Run: headless pygame with SDL's dummy video driver; simulated clock (each Clock.tick advances the game by its frame time, no real sleeping); random seed 0; keys injected as events and as key.get_pressed() state; mouse plan: one left click at the window centre at the start of phase 2, then a move to the lower-right quarter at the start of phase 3.
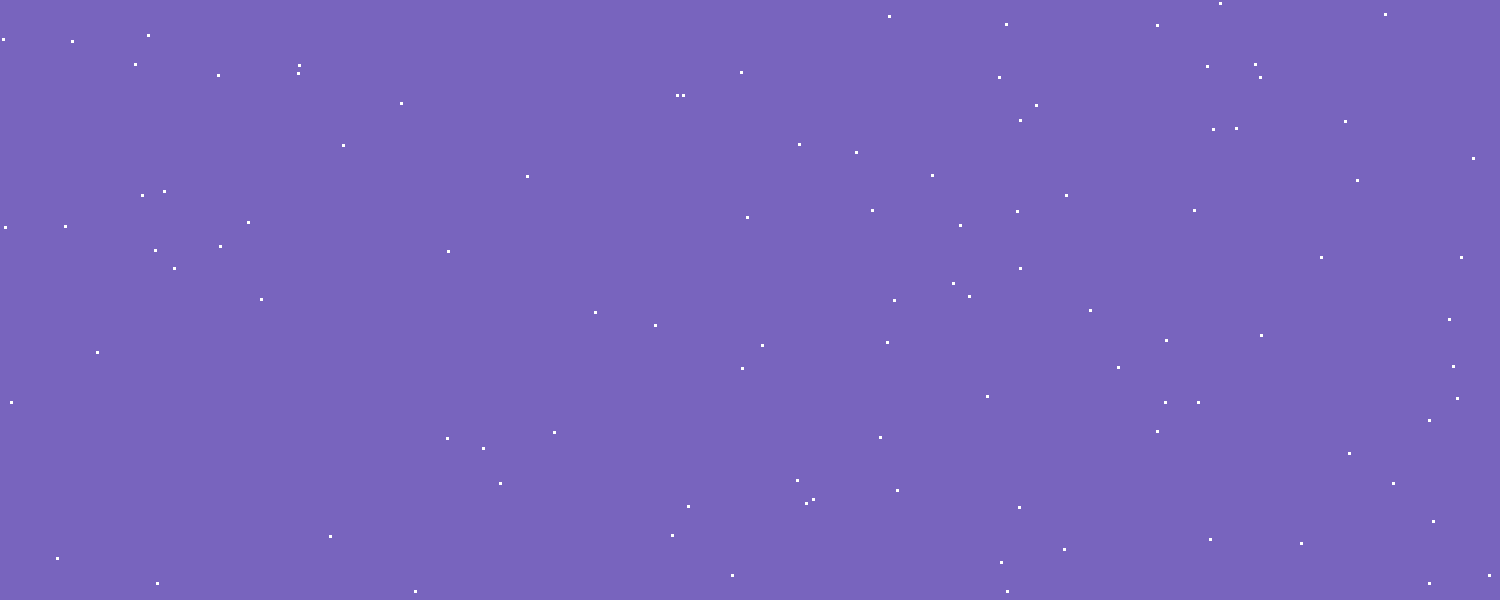
Frame 1 of 4 · flips 1–60 · no input
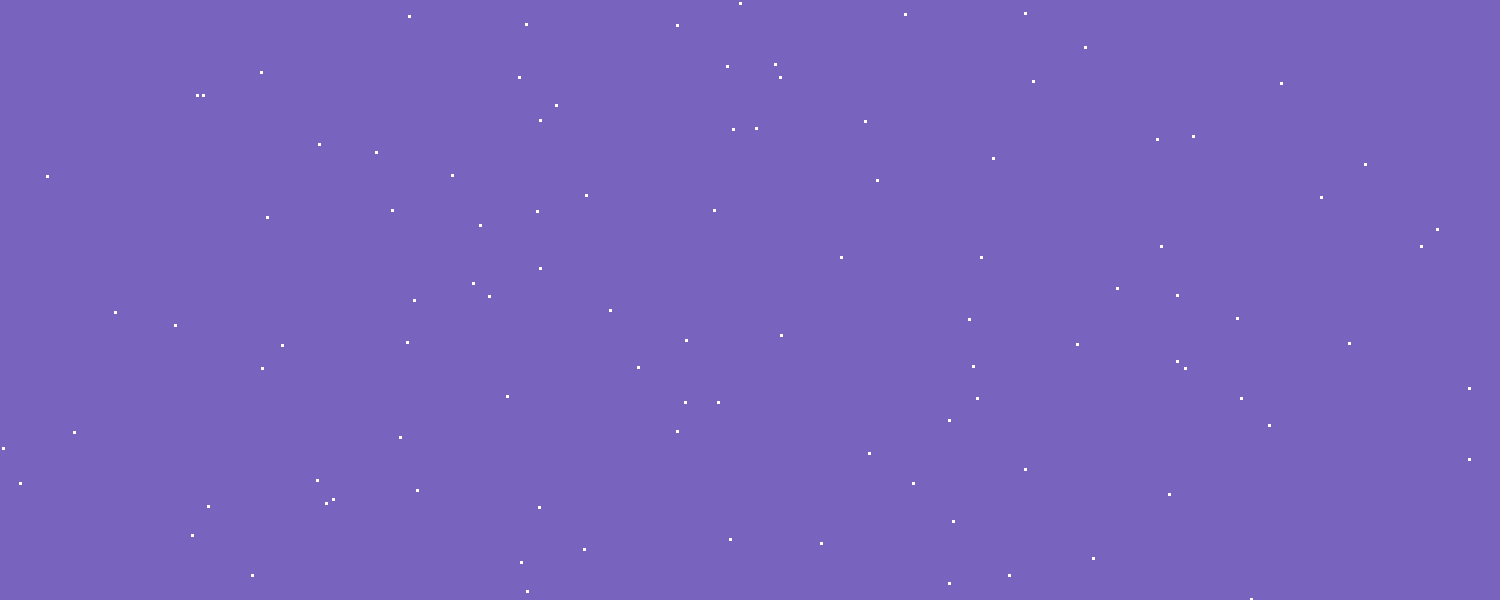
Frame 2 of 4 · flips 61–180 · clicked the window centre · tapped SPACE, RETURN · held RIGHT (→), D
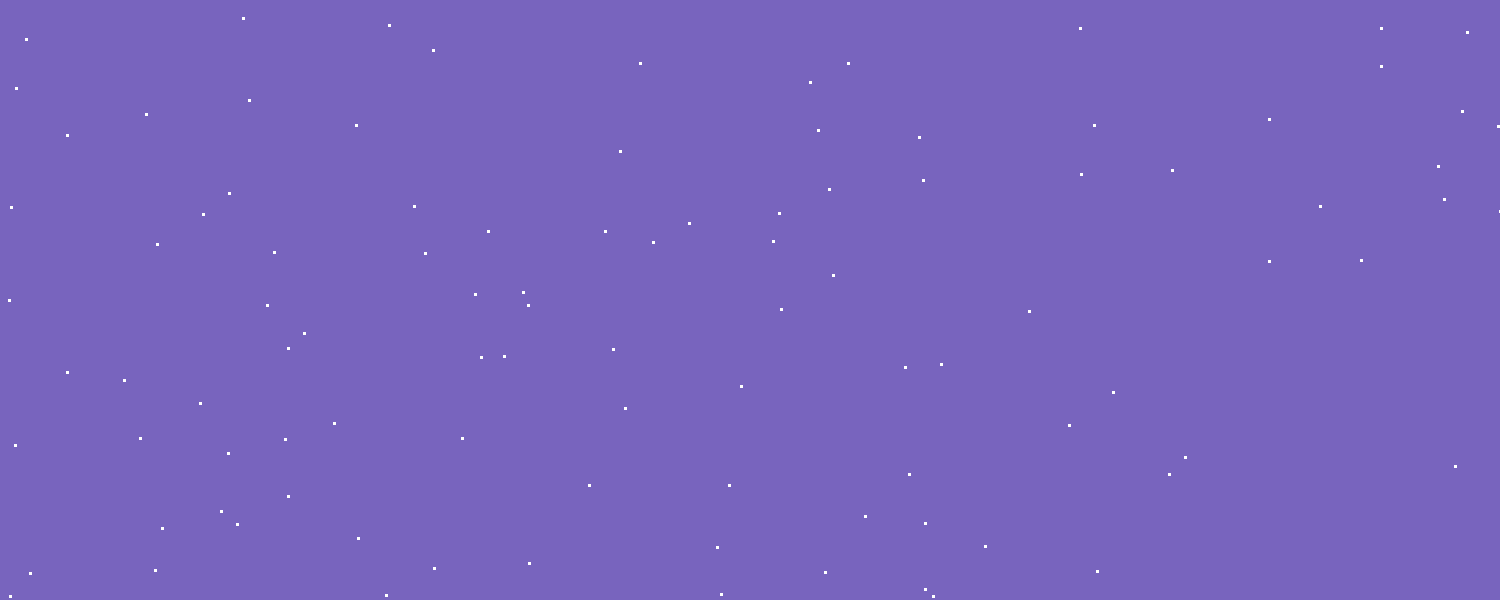
Frame 3 of 4 · flips 181–300 · moved the mouse to the lower-right quarter · held DOWN (↓), S
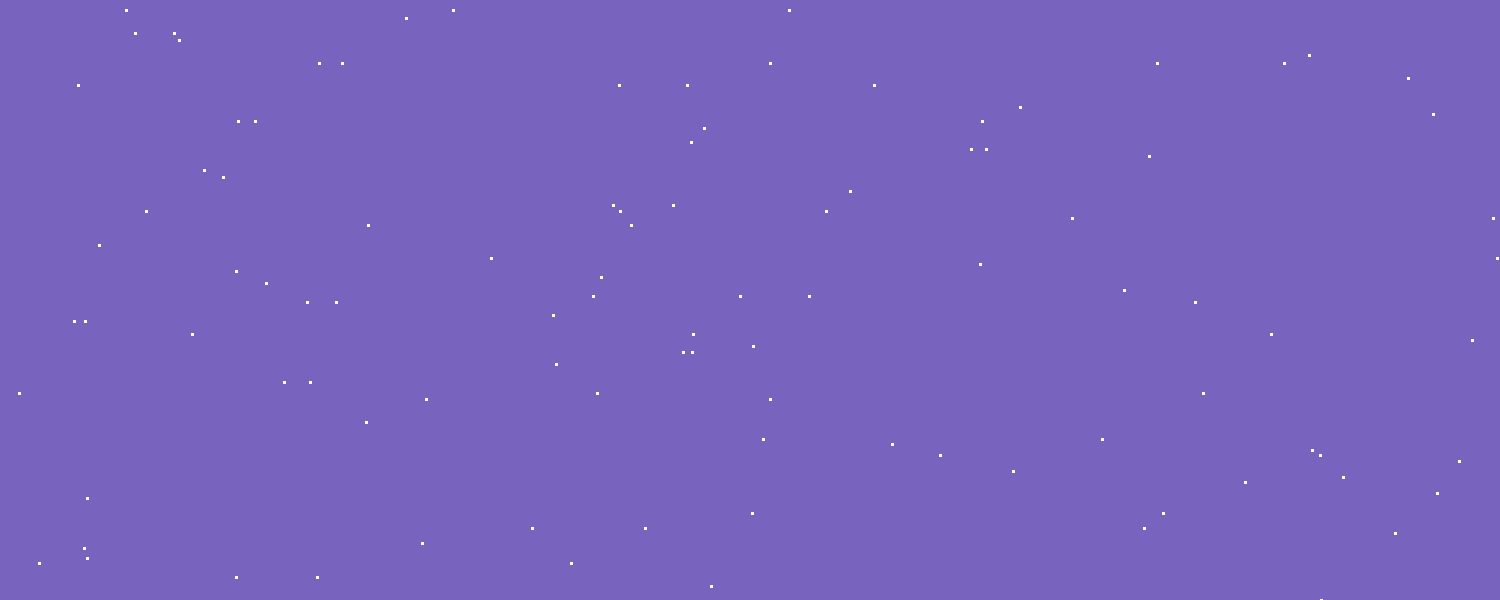
Frame 4 of 4 · flips 301–420 · held LEFT (←), A, UP (↑), W

The pygame program that drew these frames:

import pygame
import random


class MoveStars:
    def __init__(self, w, h, sur):
        self.surface = sur
        self.x_speed = 4
        self.y_speed = 0
        self.WITHE = (255, 255, 255)
        self.BLUE = (120, 100, 190)
        self.W = w
        self.H = h
        self.star_pos = {num: [random.randint(1, w), random.randint(1, h)] for num in range(100)}

    def physics_fly(self, mouse_y):
        if mouse_y > self.H / 2:  # Самолетик летит ВВЕРХ!
            if self.y_speed < 10:
                self.y_speed += mouse_y / (self.H / 2) * 0.02
            if self.x_speed > 0:
                self.x_speed -= mouse_y / (self.H / 2) * 0.02
        if mouse_y < self.H / 2:  # Самолетик летит ВНИЗ!
            if self.y_speed > -10 and mouse_y != 0:
                self.y_speed -= (self.H / 2) / mouse_y * 0.02
            if self.x_speed < 30 and mouse_y != 0:
                self.x_speed += (self.H / 2) / mouse_y * 0.02


    def draw_stars(self):
        self.surface.fill(self.BLUE)
        for star in range(100):
            x = self.star_pos[star][0]
            y = self.star_pos[star][1]
            if x < 2:
                self.star_pos[star][0] = self.W
                self.star_pos[star][1] = random.randint(0, self.H)
            if y < 2:
                self.star_pos[star][0] = random.randint(0, self.W)
                self.star_pos[star][1] = self.H - 2
            if y > 598:
                self.star_pos[star][0] = random.randint(0, self.W)
                self.star_pos[star][1] = 2
            self.star_pos[star][0] -= self.x_speed
            self.star_pos[star][1] += self.y_speed
            pygame.draw.rect(self.surface, self.WITHE, (x, y, 3, 3))
        pygame.display.update()

class Map:
    pass


class Planer:
    def __init__(self, width, height):
        pass


class GameWindow:
    def __init__(self):
        pygame.init()
        self.W = 1500
        self.H = 600
        self.mouse_y = self.H / 2
        self.surface = pygame.display.set_mode((self.W, self.H))
        pygame.display.set_caption('Fly GAME')
        self.stars = MoveStars(self.W, self.H, self.surface)
        self.cloock = pygame.time.Clock()

    def main_lop(self):
        while True:
            for event in pygame.event.get():
                if event.type == pygame.QUIT:
                    exit()
                if event.type == pygame.MOUSEMOTION:
                    self.mouse_y = event.pos[1]
            self.stars.physics_fly(self.mouse_y)
            self.stars.draw_stars()
            self.cloock.tick(60)


if __name__ == "__main__":
    x = GameWindow()
    x.main_lop()
